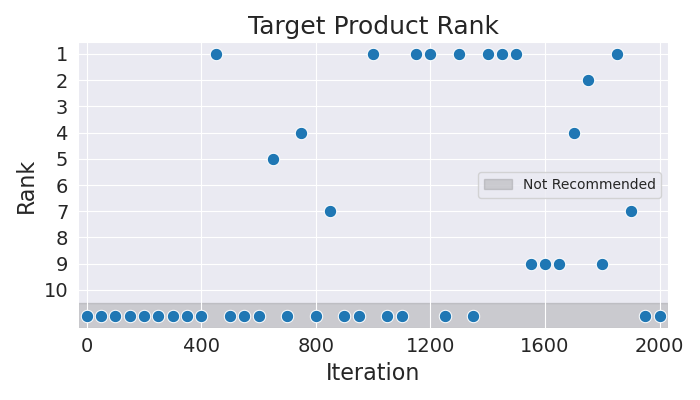

The data file committed next to this chart (first rows):
Iteration, Rank
0, 11
50, 11
100, 11
150, 11
200, 11
250, 11
300, 11
350, 11
400, 11
450, 1
500, 11
550, 11
600, 11
650, 5
700, 11
750, 4
800, 11
850, 7
900, 11
950, 11
1000, 1
1050, 11
1100, 11
1150, 1
1200, 1
1250, 11
1300, 1
1350, 11
1400, 1
1450, 1
1500, 1
1550, 9
1600, 9
1650, 9
1700, 4
1750, 2
1800, 9
1850, 1
1900, 7
1950, 11
2000, 11
